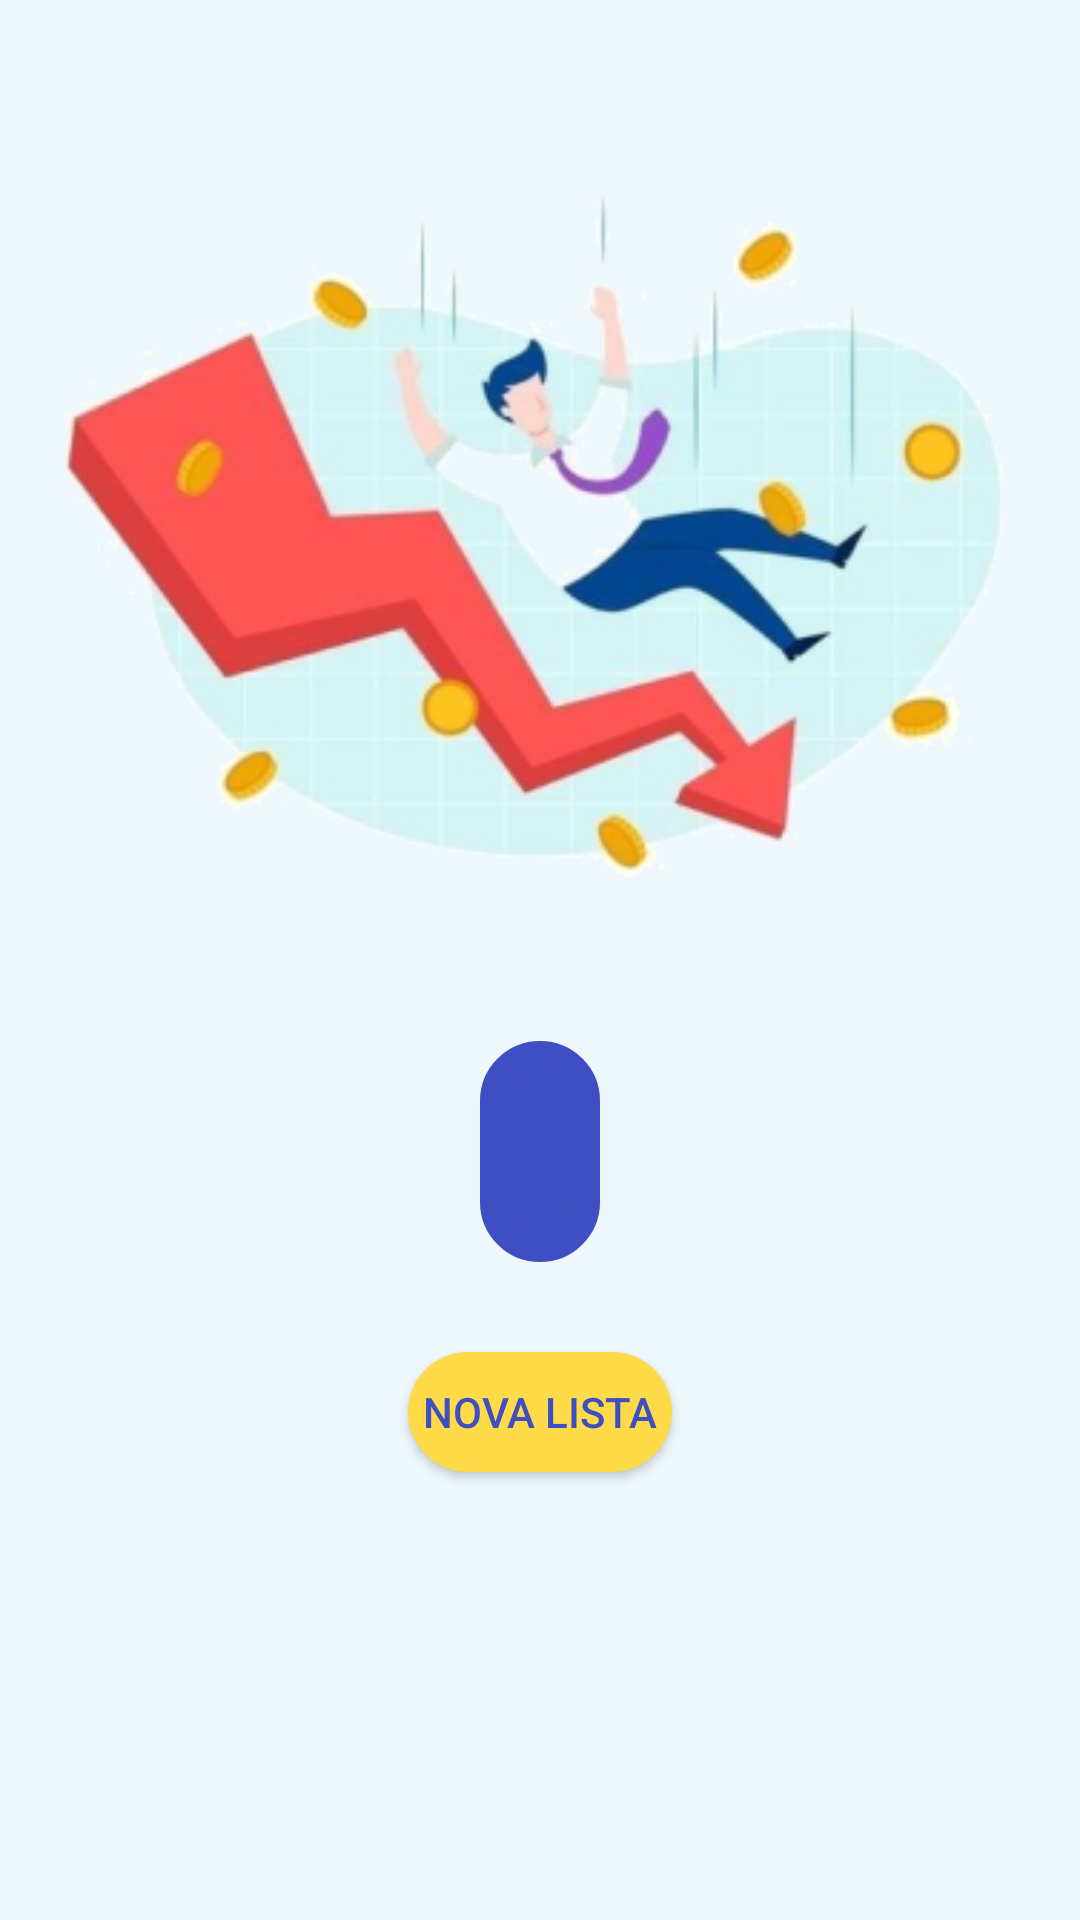

Produce the Android XML layout that renders to this screen, including the resource entries it uses.
<!-- AndroidManifest.xml: application theme Theme.Eucratio -->
<!-- res/layout/activity_gubitak_novca.xml -->
<?xml version="1.0" encoding="utf-8"?>
<RelativeLayout xmlns:android="http://schemas.android.com/apk/res/android"
    xmlns:app="http://schemas.android.com/apk/res-auto"
    xmlns:tools="http://schemas.android.com/tools"
    android:layout_width="match_parent"
    android:layout_height="match_parent"
    android:background="#edf7fc"
    tools:context=".Gubitak_Novca">

    <ImageView
        android:id="@+id/imgSad"
        android:layout_width="wrap_content"
        android:layout_height="wrap_content"
        android:layout_centerHorizontal="true"
        android:layout_marginTop="40dp"
        android:src="@drawable/loss"/>
    <TextView
        android:id="@+id/tvSad"
        android:layout_width="wrap_content"
        android:layout_height="wrap_content"
        android:layout_below="@id/imgSad"
        android:layout_centerHorizontal="true"
        android:layout_marginTop="30dp"
        android:textAlignment="center"
        android:textColor="#FFF"
        android:background="@drawable/custo_results_text_style"
        android:textSize="25sp"
        android:text=""
        android:padding="20dp"/>
    <Button
        android:id="@+id/btnSad"
        android:layout_width="wrap_content"
        android:layout_height="40dp"
        android:layout_below="@+id/tvSad"
        android:layout_centerHorizontal="true"
        app:backgroundTint="@null"
        android:background="@drawable/btn_style"
        android:textColor="#3F4EC2"
        android:text="@string/btnBack"
        android:layout_marginTop="30dp"
        android:onClick="goBackSad"/>

</RelativeLayout>
<!-- resources referenced by this layout -->
<resources>
  <!-- drawable btn_style (drawable) -->
  <?xml version="1.0" encoding="utf-8"?>
  <shape xmlns:android="http://schemas.android.com/apk/res/android" android:shape="rectangle">
  
      <solid android:color="#FFDB4A"/>
      <corners android:radius="20dp"/>
  
  </shape>
  <!-- drawable custo_results_text_style (drawable) -->
  <?xml version="1.0" encoding="utf-8"?>
  <shape xmlns:android="http://schemas.android.com/apk/res/android">
      <solid android:color="#3F4EC2"/>
      <stroke android:width="10dp" android:color="#3F4EC2" />
      <corners android:radius="20dp"
          android:bottomRightRadius="20dp" android:bottomLeftRadius="20dp"
          android:topLeftRadius="20dp" android:topRightRadius="20dp"
          />
  
  </shape>
  <!-- drawable loss: png bitmap (drawable, 80213 bytes) -->
  <string name="btnBack">Nova lista</string>
  <style name="Theme.Eucratio" parent="Theme.MaterialComponents.DayNight.DarkActionBar">
          
          <item name="colorPrimary">@color/purple_500</item>
          <item name="colorPrimaryVariant">@color/purple_700</item>
          <item name="colorOnPrimary">@color/white</item>
          
          <item name="colorSecondary">@color/teal_200</item>
          <item name="colorSecondaryVariant">@color/teal_700</item>
          <item name="colorOnSecondary">@color/black</item>
          
          <item name="android:statusBarColor" tools:targetApi="l">?attr/colorPrimaryVariant</item>
          
      </style>
  <!-- not gathered from this repository: default colours our renderer supplied (Android Studio template values) -->
  <color name="purple_500">#FF6200EE</color>
  <color name="purple_700">#FF3700B3</color>
  <color name="teal_200">#FF03DAC5</color>
  <color name="teal_700">#FF018786</color>
  <color name="black">#FF000000</color>
  <color name="white">#FFFFFFFF</color>
</resources>
